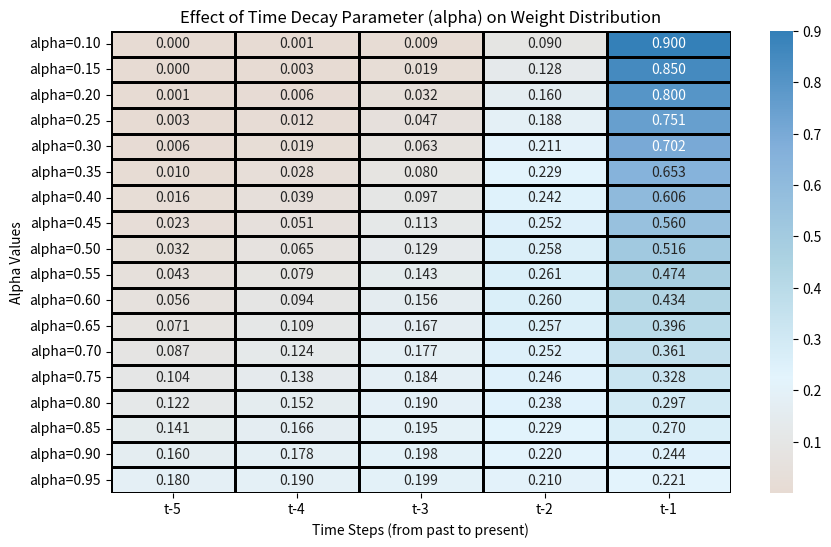

This chart was generated by the following Python code:
import numpy as np
import matplotlib.pyplot as plt
import seaborn as sns
from matplotlib.colors import LinearSegmentedColormap

# 设置窗口大小
window_size = 5

# 设置alpha的范围，观察不同的alpha值
alpha_values = np.arange(0.1, 1, 0.05)

# 用于存储每个alpha下的时间衰减权重
time_decay_weights_matrix = []

# 计算每个alpha下的时间衰减权重
for alpha in alpha_values:
    time_decay_weights = np.array([alpha**(window_size - t - 1) for t in range(window_size)])
    time_decay_weights /= np.sum(time_decay_weights)  # 归一化
    time_decay_weights_matrix.append(time_decay_weights)

# 转换为numpy数组方便绘制热力图
time_decay_weights_matrix = np.array(time_decay_weights_matrix)

# 创建自定义颜色映射
colors = ["#e7dbd3", "#e3f4fd", "#add3e2", "#82afda", "#3480b8"]
cmap = LinearSegmentedColormap.from_list("custom_cmap", colors, N=256)

# 绘制热力图
plt.figure(figsize=(10, 6))
sns.heatmap(time_decay_weights_matrix, cmap=cmap, annot=True, fmt=".3f",
            xticklabels=[f"t-{i}" for i in range(window_size, 0, -1)],
            yticklabels=[f"alpha={alpha:.2f}" for alpha in alpha_values],
            linewidths=1, linecolor='black')  # 添加黑色边线

# 设置标题和标签
plt.title('Effect of Time Decay Parameter (alpha) on Weight Distribution')
plt.xlabel('Time Steps (from past to present)')
plt.ylabel('Alpha Values')

# 显示图形
plt.show()
